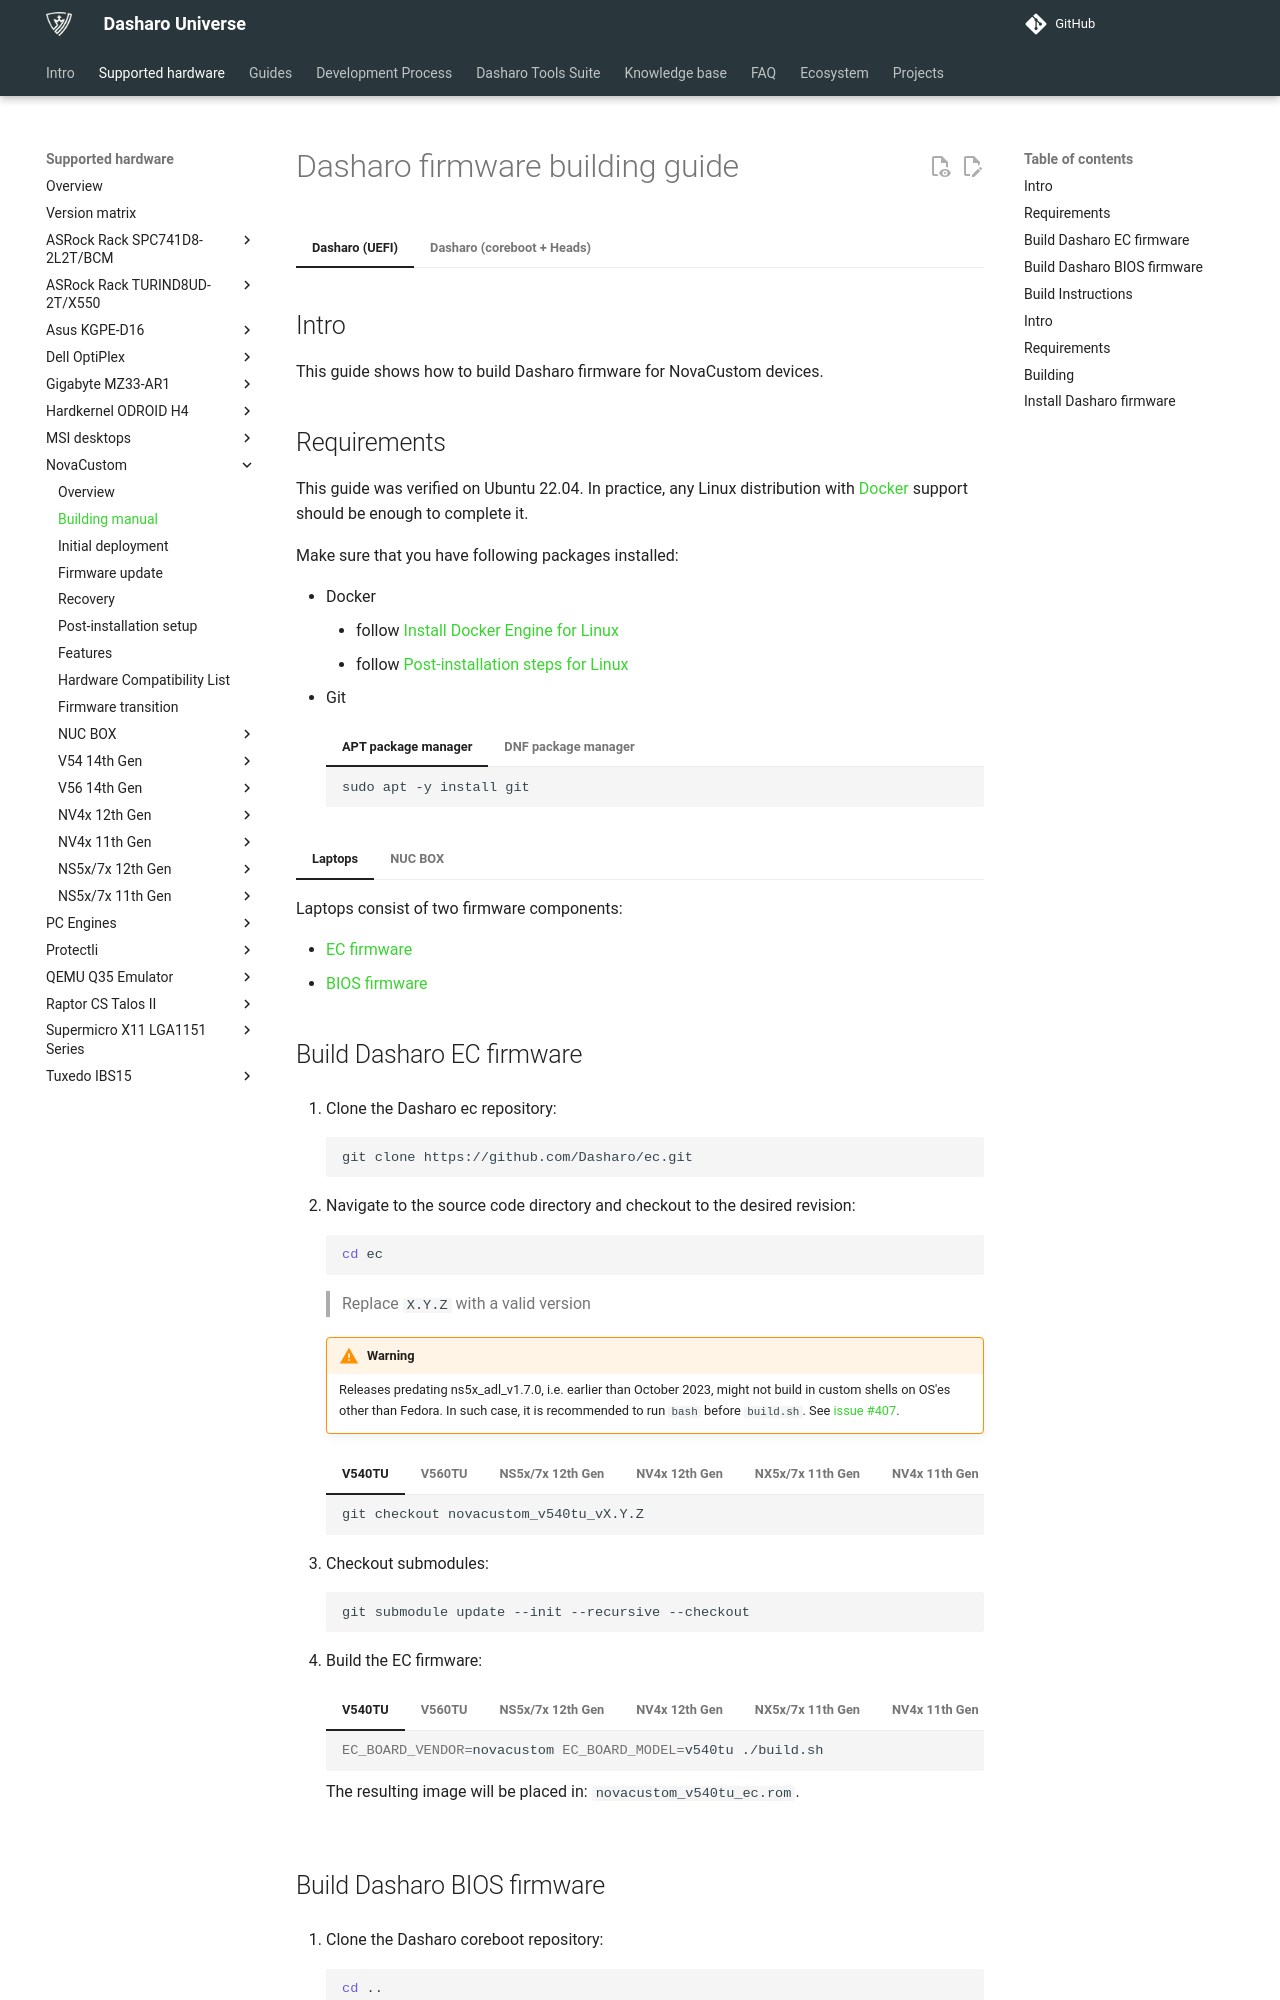

repository: Dasharo/docs · page: unified/novacustom/building-manual/index.html · generator: mkdocs

# Dasharo firmware building guide

=== "Dasharo (UEFI)"

    ## Intro

    This guide shows how to build Dasharo firmware for NovaCustom devices.

    ## Requirements

    This guide was verified on Ubuntu 22.04. In practice, any Linux distribution
    with [Docker](https://www.docker.com/) support should be enough to complete
    it.

    Make sure that you have following packages installed:

    - Docker
        + follow [Install Docker Engine for Linux](https://docs.docker.com/engine/install/)
        + follow [Post-installation steps for Linux](https://docs.docker.com/engine/install/linux-postinstall/)
    - Git

        === "APT package manager"

            ```bash
            sudo apt -y install git
            ```

        === "DNF package manager"

            ```bash
            sudo dnf -y install git
            ```

    === "Laptops"

        Laptops consist of two firmware components:

        - [EC firmware](#build-dasharo-ec-firmware)
        - [BIOS firmware](#build-dasharo-bios-firmware)

        ## Build Dasharo EC firmware

        1. Clone the Dasharo ec repository:

            ```bash
            git clone https://github.com/Dasharo/ec.git
            ```

        1. Navigate to the source code directory and checkout to the desired revision:

            ```bash
            cd ec
            ```

            > Replace `X.Y.Z` with a valid version

            !!! warning

                Releases predating ns5x_adl_v1.7.0, i.e. earlier than October 2023,
                might not build in custom shells on OS'es other than Fedora. In such case,
                it is recommended to run `bash` before `build.sh`.
                See [issue #407](https://github.com/Dasharo/dasharo-issues/issues/407).

            === "V540TU"
                ```bash
                git checkout novacustom_v540tu_vX.Y.Z
                ```

            === "V560TU"
                ```bash
                git checkout novacustom_v560tu_vX.Y.Z
                ```

            === "NS5x/7x 12th Gen"
                ```bash
                git checkout novacustom_ns5x_adl_vX.Y.Z
                ```

            === "NV4x 12th Gen"
                ```bash
                git checkout novacustom_nv4x_adl_vX.Y.Z
                ```

            === "NX5x/7x 11th Gen"
                ```bash
                git checkout novacustom_ns5x_tgl_vX.Y.Z
                ```

            === "NV4x 11th Gen"
                ```bash
                git checkout novacustom_nv4x_tgl_vX.Y.Z
                ```

        1. Checkout submodules:

            ```bash
            git submodule update --init --recursive --checkout
            ```

        1. Build the EC firmware:

            === "V540TU"
                ```bash
                EC_BOARD_VENDOR=novacustom EC_BOARD_MODEL=v540tu ./build.sh
                ```

                The resulting image will be placed in: `novacustom_v540tu_ec.rom`.

            === "V560TU"
                ```bash
                EC_BOARD_VENDOR=novacustom EC_BOARD_MODEL=v560tu ./build.sh
                ```

                The resulting image will be placed in: `novacustom_v560tu_ec.rom`.

            === "NS5x/7x 12th Gen"
                ```bash
                EC_BOARD_VENDOR=novacustom EC_BOARD_MODEL=ns5x_adl ./build.sh
                ```

                The resulting image will be placed in: `novacustom_ns5x_adl_ec.rom`.

            === "NV4x 12th Gen"
                ```bash
                EC_BOARD_VENDOR=novacustom EC_BOARD_MODEL=nv4x_adl ./build.sh
                ```

                The resulting image will be placed in: `novacustom_nv4x_adl_ec.rom`.

            === "NX5x/7x 11th Gen"
                ```bash
                EC_BOARD_VENDOR=novacustom EC_BOARD_MODEL=ns5x_tgl ./build.sh
                ```

                The resulting image will be placed in: `novacustom_ns5x_tgl_ec.rom`.

            === "NV4x 11th Gen"
                ```bash
                EC_BOARD_VENDOR=novacustom EC_BOARD_MODEL=nv4x_tgl ./build.sh
                ```

                The resulting image will be placed in: `novacustom_nv4x_tgl_ec.rom`.

        ## Build Dasharo BIOS firmware

        1. Clone the Dasharo coreboot repository:

            ```bash
            cd ..
            git clone https://github.com/Dasharo/coreboot.git
            ```

        1. Navigate to the source code directory and checkout to the desired revision:

            ```bash
            cd coreboot
            ```

            > Replace `X.Y.Z` with a valid version

            === "V540TU"
                ```bash
                git checkout novacustom_v540tu_vX.Y.Z
                ```

            === "V560TU"
                ```bash
                git checkout novacustom_v560tu_vX.Y.Z
                ```

            === "NS5x/7x 12th Gen"
                ```bash
                git checkout novacustom_ns5x_adl_vX.Y.Z
                ```

            === "NV4x 12th Gen"
                ```bash
                git checkout novacustom_nv4x_adl_vX.Y.Z
                ```

            === "NX5x/7x 11th Gen"
                ```bash
                git checkout novacustom_ns5x_tgl_vX.Y.Z
                ```

            === "NV4x 11th Gen"
                ```bash
                git checkout novacustom_nv4x_tgl_vX.Y.Z
                ```

        1. Copy the previously built EC firmware to the coreboot folder:

            === "V540TU"
                ```bash
                cp ../ec/novacustom_v540tu_ec.rom ec.rom
                ```

            === "V560TU"
                ```bash
                cp ../ec/novacustom_v560tu_ec.rom ec.rom
                ```

            === "NS5x/7x 12th Gen"
                ```bash
                cp ../ec/novacustom_ns5x_adl_ec.rom ec.rom
                ```

            === "NV4x 12th Gen"
                ```bash
                cp ../ec/novacustom_nv4x_adl_ec.rom ec.rom
                ```

            === "NX5x/7x 11th Gen"
                ```bash
                cp ../ec/novacustom_ns5x_tgl_ec.rom ec.rom
                ```

            === "NV4x 11th Gen"
                ```bash
                cp ../ec/novacustom_nv4x_tgl_ec.rom ec.rom
                ```

        1. Checkout submodules:

            ```bash
            git submodule update --init --recursive --checkout
            ```

        1. Start docker container:

            ```bash
            docker run --rm -it -u $UID \
               -v $PWD:/home/coreboot/coreboot \
               -w /home/coreboot/coreboot \
               coreboot/coreboot-sdk:2023-11-24_2731fa619b /bin/bash
            ```

            - If the build commands ahead fail, try using an older container
                ```bash
                docker run --rm -it -u $UID \
                    -v $PWD:/home/coreboot/coreboot \
                    -w /home/coreboot/coreboot \
                    coreboot/coreboot-sdk:2021-09-23_b0d87f753c /bin/bash
                ```

        1. Inside of the container, configure the build process:

            === "V540TU"
                ```bash
                make distclean && cp configs/config.novacustom_v540tu .config
                ```

            === "V560TU"
                ```bash
                make distclean && cp configs/config.novacustom_v560tu .config
                ```

            === "NS5x/7x 12th Gen"
                ```bash
                make distclean && cp configs/config.novacustom_ns5x_adl .config
                ```

            === "NV4x 12th Gen"
                ```bash
                make distclean && cp configs/config.novacustom_nv4x_adl .config
                ```
